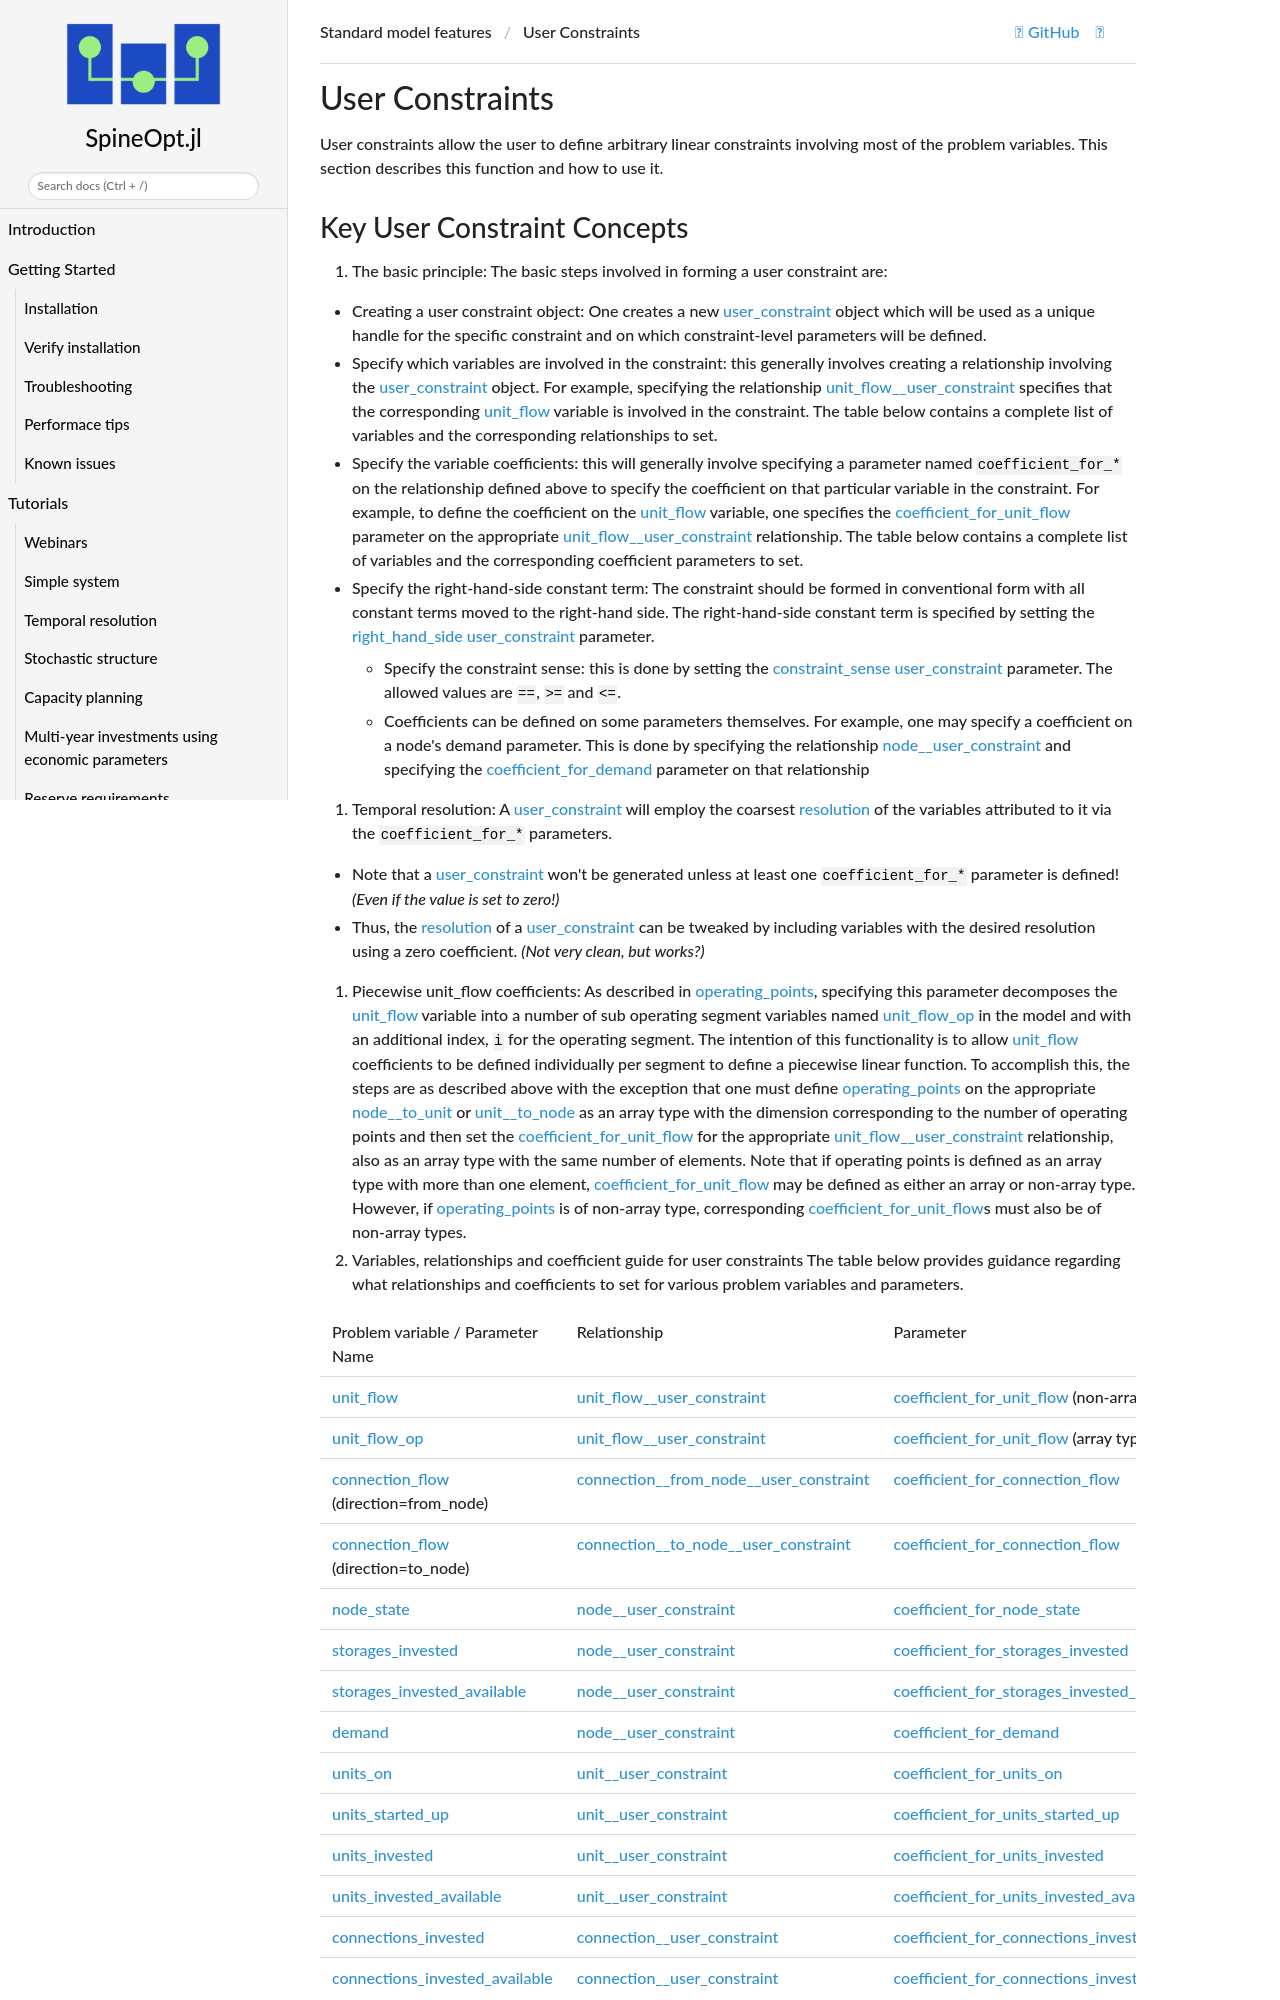

repository: spine-tools/SpineOpt.jl · page: dev/advanced_concepts/user_constraints/index.html · generator: mkdocs

# User Constraints
User constraints allow the user to define arbitrary linear constraints involving most of the problem variables. This section describes this function and how to use it.

## Key User Constraint Concepts
1. **The basic principle**: The basic steps involved in forming a user constraint are:
 - Creating a user constraint object: One creates a new [user\_constraint](@ref) object which will be used as a unique handle for the specific constraint and on which constraint-level parameters will be defined.
  - Specify which variables are involved in the constraint: this generally involves creating a relationship involving the [user\_constraint](@ref) object. For example, specifying the relationship [unit\_flow\_\_user\_constraint](@ref) specifies that the corresponding [unit\_flow](@ref var_unit_flow) variable is involved in the constraint. The table below contains a complete list of variables and the corresponding relationships to set.
  - Specify the variable coefficients: this will generally involve specifying a parameter named `coefficient_for_*` on the relationship defined above to specify the coefficient on that particular variable in the constraint. For example, to define the coefficient on the [unit\_flow](@ref var_unit_flow) variable, one specifies the [coefficient\_for\_unit\_flow](@ref) parameter on the appropriate [unit\_flow\__user_constraint](@ref) relationship. The table below contains a complete list of variables and the corresponding coefficient parameters to set.
  - Specify the right-hand-side constant term: The constraint should be formed in conventional form with all constant terms moved to the right-hand side. The right-hand-side constant term is specified by setting the [right\_hand\_side](@ref) [user\_constraint](@ref) parameter.
   - Specify the constraint sense: this is done by setting the [constraint\_sense](@ref) [user\_constraint](@ref) parameter. The allowed values are `==`, `>=` and `<=`.
   - Coefficients can be defined on some parameters themselves. For example, one may specify a coefficient on a node's demand parameter. This is done by specifying the relationship [node\_\_user\_constraint](@ref) and specifying the [coefficient\_for\_demand](@ref) parameter on that relationship
2. **Temporal resolution**: A [user\_constraint](@ref) will employ the coarsest [resolution](@ref) of the variables attributed to it via the `coefficient_for_*` parameters.
 - Note that a [user\_constraint](@ref) won't be generated unless at least one `coefficient_for_*` parameter is defined! _(Even if the value is set to zero!)_
 - Thus, the [resolution](@ref) of a [user\_constraint](@ref) can be tweaked by including variables with the desired resolution using a zero coefficient. _(Not very clean, but works?)_
3. **Piecewise unit_flow coefficients**: As described in [operating\_points](@ref), specifying this parameter decomposes the [unit\_flow](@ref var_unit_flow) variable into a number of sub operating segment variables named [unit\_flow\_op](@ref var_unit_flow_op) in the model and with an additional index, `i` for the operating segment. The intention of this functionality is to allow [unit\_flow](@ref var_unit_flow) coefficients to be defined individually per segment to define a piecewise linear function. To accomplish this, the steps are as described above with the exception that one must define [operating\_points](@ref) on the appropriate [node\_\_to\_unit](@ref) or [unit\_\_to\_node](@ref) as an array type with the dimension corresponding to the number of operating points and then set the [coefficient\_for\_unit\_flow](@ref) for the appropriate [unit\_flow\_\_user\_constraint](@ref) relationship, also as an array type with the same number of elements. Note that if operating points is defined as an array type with more than one element, [coefficient\_for\_unit\_flow](@ref) may be defined as either an array or non-array type. However, if [operating\_points](@ref) is of non-array type, corresponding [coefficient\_for\_unit\_flow](@ref)s must also be of non-array types.
4. **Variables, relationships and coefficient guide for user constraints** The table below provides guidance regarding what relationships and coefficients to set for various problem variables and parameters.
